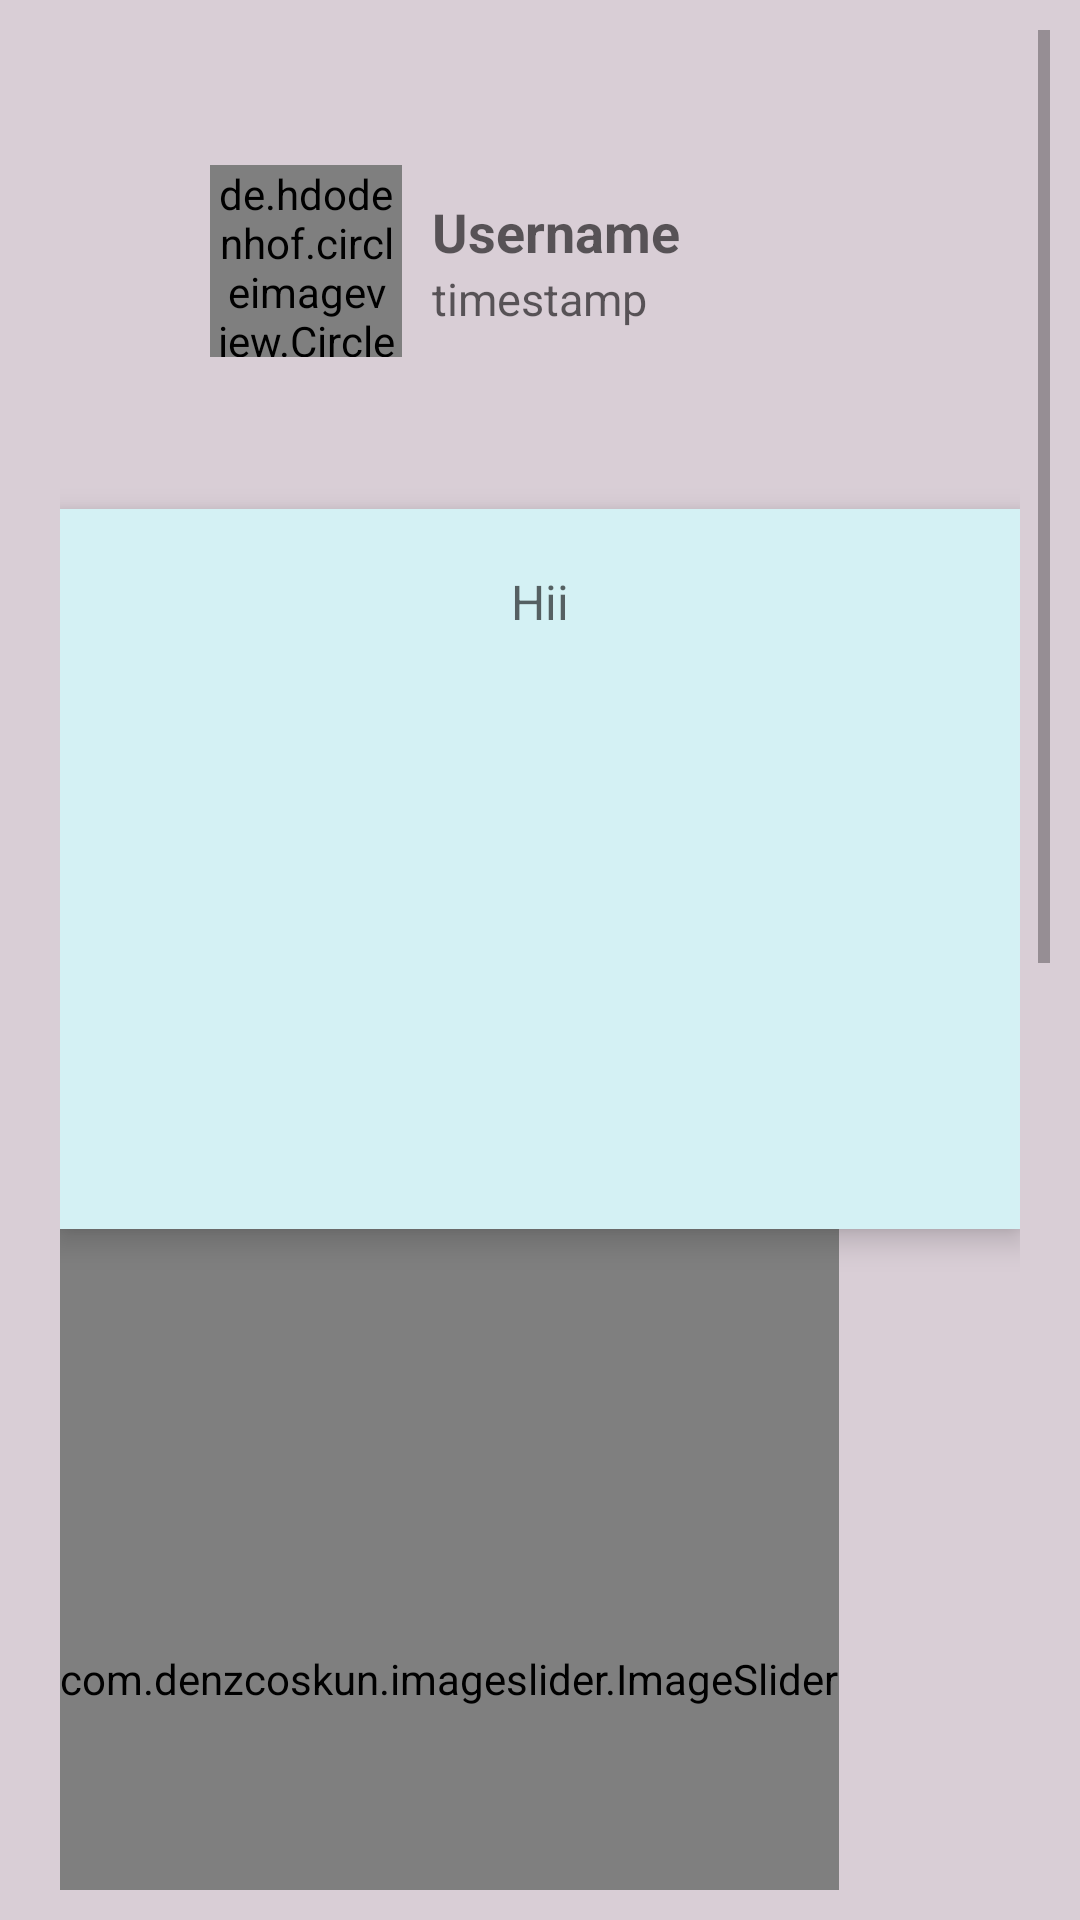

Layout XML and referenced resources for this Android screen:
<!-- AndroidManifest.xml: application theme Theme.MiniBuzz -->
<!-- res/layout/activity_individual_post.xml -->
<ScrollView xmlns:tools="http://schemas.android.com/tools"
    android:layout_width="match_parent"
    android:layout_height="match_parent"
    xmlns:app="http://schemas.android.com/apk/res-auto"
    android:padding="10dp"
    xmlns:android="http://schemas.android.com/apk/res/android"
    android:background="#D9CED6"
    android:id="@+id/scrollview"
    >
    <LinearLayout
        android:layout_width="match_parent"
        android:layout_height="match_parent"
        android:orientation="vertical"
        android:padding="10dp">

        <RelativeLayout
            android:layout_width="match_parent"
            android:layout_height="wrap_content">
            <de.hdodenhof.circleimageview.CircleImageView
                xmlns:app="http://schemas.android.com/apk/res-auto"
                android:layout_width="64dp"
                android:layout_height="64dp"
                android:src="@drawable/profile"
                app:civ_border_width="2dp"
                app:civ_border_color="#ffffff"
                android:layout_marginLeft="50dp"
                android:layout_marginTop="35dp"
                android:id="@+id/dp"
                android:layout_marginStart="50dp" />

            <TextView
                android:layout_width="wrap_content"
                android:layout_height="wrap_content"
                android:layout_centerHorizontal="true"
                android:layout_marginTop="45dp"
                android:textSize="18sp"
                android:layout_toEndOf="@+id/dp"
                android:layout_toRightOf="@+id/dp"
                android:layout_marginLeft="10dp"
                android:hint="Username"
                android:textStyle="bold"
                android:id="@+id/userName"


                android:textColor="@color/black"
                android:layout_marginStart="10dp" />

            <TextView
                android:layout_width="wrap_content"
                android:layout_height="wrap_content"
                android:layout_below="@+id/userName"
                android:layout_centerHorizontal="true"
                android:hint="timestamp"
                android:textColor="#303030"
                android:textSize="15sp"
                android:layout_toRightOf="@+id/dp"
                android:layout_marginLeft="10dp"
                android:id="@+id/timStamp"
                android:layout_toEndOf="@+id/dp"
                android:layout_marginStart="10dp" />


            <TextView
                android:layout_width="match_parent"
                android:layout_height="240dp"
                android:layout_below="@+id/timStamp"
                android:layout_marginTop="60dp"
                android:hint="Hii"
                android:textAlignment="center"
                android:textColor="#000000"
                android:scrollbarStyle="insideOverlay"
                android:scrollbars="vertical"
                android:padding="20dp"
                android:id="@+id/postDescription"
                android:background="#D4F1F4"
                android:gravity="center_horizontal"
                android:textSize="16sp"
                android:elevation="6dp"/>

            <com.denzcoskun.imageslider.ImageSlider
                android:id="@+id/image_slider"
                android:layout_width="wrap_content"

                android:layout_height="300dp"
                android:layout_below="@+id/postDescription"/>





        </RelativeLayout>

        <TextView
            android:layout_width="match_parent"
            android:layout_height="wrap_content"
            android:text="Comments"
            android:textStyle="bold"
            android:textColor="@color/black"
            android:textSize="24sp"
            android:layout_marginTop="10dp"
            android:shadowDx="-2"
            android:shadowDy="-2"
            android:shadowRadius="1"
            android:shadowColor="@color/black"
            />

        <androidx.recyclerview.widget.RecyclerView
            android:layout_width="match_parent"
            android:layout_height="400dp"
            android:layout_marginTop="10dp"
            android:id="@+id/commentRecyclerView"
            />



            <EditText
                android:id="@+id/txtComment"
                android:layout_width="309dp"
                android:layout_height="wrap_content"
                android:layout_marginTop="15dp"
                android:layout_marginEnd="60dp"
                android:layout_marginRight="60dp"
                android:hint="Comment here ......." />

        <ImageView
            android:id="@+id/commentPost"
            android:layout_width="48dp"
            android:layout_height="48dp"
            android:outlineAmbientShadowColor="@color/black"
            app:srcCompat="@android:drawable/ic_menu_send"
            tools:targetApi="p" />




    </LinearLayout>





</ScrollView>
<!-- resources referenced by this layout -->
<resources>
  <color name="black">#FF000000</color>
  <!-- drawable profile: jpg bitmap (drawable, 167138 bytes) -->
  <style name="Theme.MiniBuzz" parent="Theme.MaterialComponents.DayNight.DarkActionBar">
          
          <item name="colorPrimary">@color/purple_500</item>
          <item name="colorPrimaryVariant">@color/purple_700</item>
          <item name="colorOnPrimary">@color/white</item>
          
          <item name="colorSecondary">@color/teal_200</item>
          <item name="colorSecondaryVariant">@color/teal_700</item>
          <item name="colorOnSecondary">@color/black</item>
          
          <item name="android:statusBarColor" tools:targetApi="l">?attr/colorPrimaryVariant</item>
          
      </style>
  <color name="purple_500">#FF6200EE</color>
  <color name="purple_700">#FF3700B3</color>
  <color name="white">#FFFFFFFF</color>
  <color name="teal_200">#FF03DAC5</color>
  <color name="teal_700">#FF018786</color>
</resources>
